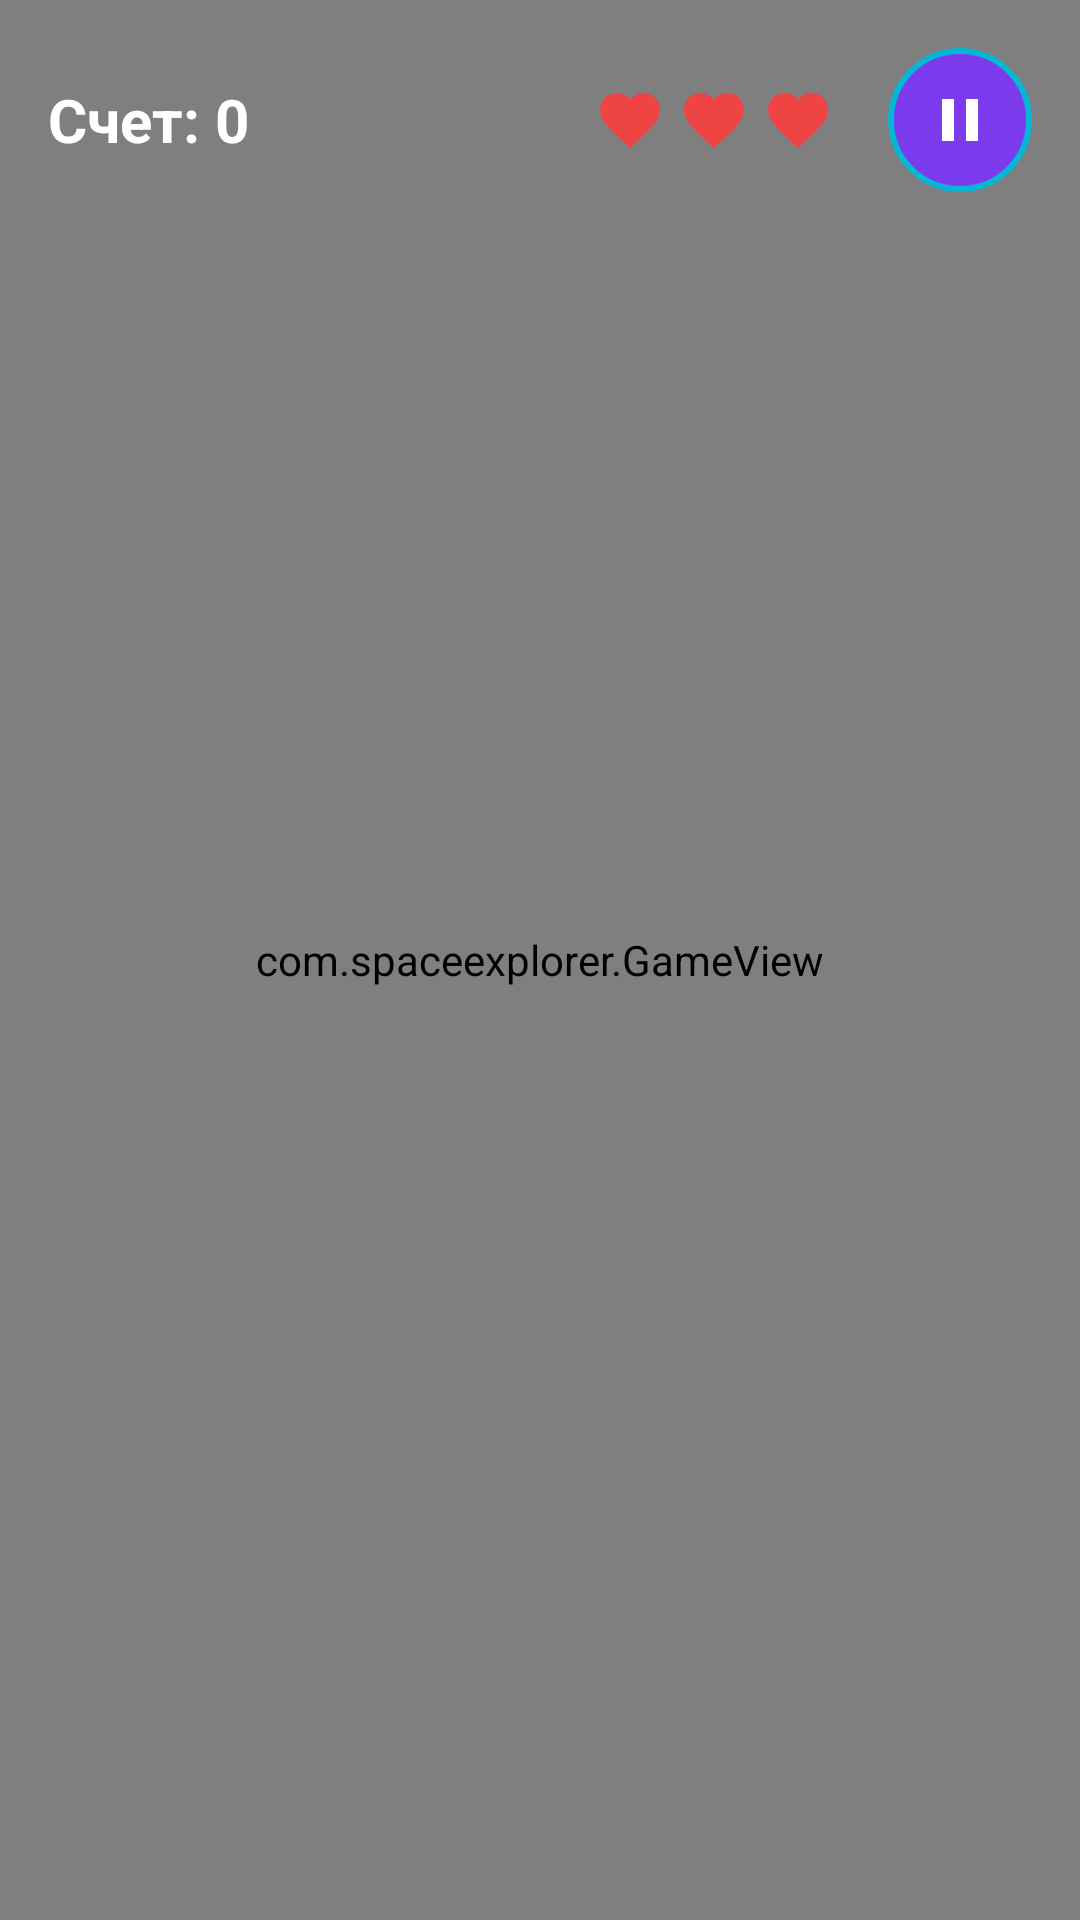

The Android layout XML behind this screen, and the referenced resources:
<!-- AndroidManifest.xml: activity theme Theme.SpaceExplorer.NoActionBar -->
<!-- res/layout/activity_game.xml -->
<?xml version="1.0" encoding="utf-8"?>
<RelativeLayout xmlns:android="http://schemas.android.com/apk/res/android"
    xmlns:tools="http://schemas.android.com/tools"
    android:layout_width="match_parent"
    android:layout_height="match_parent"
    android:background="@color/space_dark"
    tools:context=".GameActivity">

    
    <com.spaceexplorer.GameView
        android:id="@+id/gameView"
        android:layout_width="match_parent"
        android:layout_height="match_parent" />

    
    <LinearLayout
        android:id="@+id/gameUI"
        android:layout_width="match_parent"
        android:layout_height="wrap_content"
        android:orientation="horizontal"
        android:padding="16dp"
        android:gravity="center_vertical">

        
        <TextView
            android:id="@+id/scoreText"
            android:layout_width="0dp"
            android:layout_height="wrap_content"
            android:layout_weight="1"
            android:text="Счет: 0"
            android:textColor="@color/text_primary"
            android:textSize="20sp"
            android:textStyle="bold" />

        
        <LinearLayout
            android:id="@+id/livesContainer"
            android:layout_width="wrap_content"
            android:layout_height="wrap_content"
            android:orientation="horizontal">

            <ImageView
                android:id="@+id/life1"
                android:layout_width="24dp"
                android:layout_height="24dp"
                android:layout_margin="2dp"
                android:src="@drawable/ic_heart" />

            <ImageView
                android:id="@+id/life2"
                android:layout_width="24dp"
                android:layout_height="24dp"
                android:layout_margin="2dp"
                android:src="@drawable/ic_heart" />

            <ImageView
                android:id="@+id/life3"
                android:layout_width="24dp"
                android:layout_height="24dp"
                android:layout_margin="2dp"
                android:src="@drawable/ic_heart" />

        </LinearLayout>

        
        <ImageButton
            android:id="@+id/pauseButton"
            android:layout_width="48dp"
            android:layout_height="48dp"
            android:layout_marginLeft="16dp"
            android:background="@drawable/button_round"
            android:src="@drawable/ic_pause"
            android:contentDescription="@string/pause" />

    </LinearLayout>

    
    <RelativeLayout
        android:id="@+id/pauseOverlay"
        android:layout_width="match_parent"
        android:layout_height="match_parent"
        android:background="@color/background_overlay"
        android:visibility="gone">

        <LinearLayout
            android:layout_width="wrap_content"
            android:layout_height="wrap_content"
            android:layout_centerInParent="true"
            android:orientation="vertical"
            android:gravity="center"
            android:background="@drawable/dialog_background"
            android:padding="32dp">

            <TextView
                android:layout_width="wrap_content"
                android:layout_height="wrap_content"
                android:text="@string/pause"
                android:textColor="@color/text_primary"
                android:textSize="32sp"
                android:textStyle="bold"
                android:layout_marginBottom="24dp" />

            <Button
                android:id="@+id/resumeButton"
                style="@style/SpaceButton"
                android:text="@string/resume" />

            <Button
                android:id="@+id/mainMenuButton"
                style="@style/SpaceButton"
                android:text="@string/main_menu"
                android:backgroundTint="@color/button_secondary" />

        </LinearLayout>

    </RelativeLayout>

    
    <RelativeLayout
        android:id="@+id/gameOverOverlay"
        android:layout_width="match_parent"
        android:layout_height="match_parent"
        android:background="@color/background_overlay"
        android:visibility="gone">

        <LinearLayout
            android:layout_width="wrap_content"
            android:layout_height="wrap_content"
            android:layout_centerInParent="true"
            android:orientation="vertical"
            android:gravity="center"
            android:background="@drawable/dialog_background"
            android:padding="32dp">

            <TextView
                android:layout_width="wrap_content"
                android:layout_height="wrap_content"
                android:text="@string/game_over"
                android:textColor="@color/space_red"
                android:textSize="32sp"
                android:textStyle="bold"
                android:layout_marginBottom="16dp" />

            <TextView
                android:id="@+id/finalScoreText"
                android:layout_width="wrap_content"
                android:layout_height="wrap_content"
                android:text="Счет: 0"
                android:textColor="@color/text_primary"
                android:textSize="24sp"
                android:layout_marginBottom="8dp" />

            <TextView
                android:id="@+id/newHighScoreText"
                android:layout_width="wrap_content"
                android:layout_height="wrap_content"
                android:text="@string/new_high_score"
                android:textColor="@color/space_yellow"
                android:textSize="18sp"
                android:textStyle="bold"
                android:visibility="gone"
                android:layout_marginBottom="24dp" />

            <Button
                android:id="@+id/restartButton"
                style="@style/SpaceButton"
                android:text="@string/restart" />

            <Button
                android:id="@+id/gameOverMainMenuButton"
                style="@style/SpaceButton"
                android:text="@string/main_menu"
                android:backgroundTint="@color/button_secondary" />

        </LinearLayout>

    </RelativeLayout>

</RelativeLayout>
<!-- resources referenced by this layout -->
<resources>
  <color name="background_overlay">#80000000</color>
  <color name="button_secondary">#1E3A8A</color>
  <color name="space_dark">#0D1421</color>
  <color name="space_red">#EF4444</color>
  <color name="space_yellow">#FDE047</color>
  <color name="text_primary">#FFFFFF</color>
  <!-- drawable button_round (drawable) -->
  <?xml version="1.0" encoding="utf-8"?>
  <shape xmlns:android="http://schemas.android.com/apk/res/android"
      android:shape="oval">
      <solid android:color="@color/button_primary" />
      <stroke
          android:width="2dp"
          android:color="@color/space_cyan" />
  </shape>
  <!-- drawable dialog_background (drawable) -->
  <?xml version="1.0" encoding="utf-8"?>
  <shape xmlns:android="http://schemas.android.com/apk/res/android"
      android:shape="rectangle">
      <solid android:color="@color/space_gray" />
      <stroke
          android:width="2dp"
          android:color="@color/space_purple" />
      <corners android:radius="16dp" />
  </shape>
  <!-- drawable ic_heart (drawable) -->
  <?xml version="1.0" encoding="utf-8"?>
  <vector android:height="24dp" android:tint="@color/space_red"
      android:viewportHeight="24" android:viewportWidth="24"
      android:width="24dp" xmlns:android="http://schemas.android.com/apk/res/android">
      <path android:fillColor="@android:color/white" android:pathData="M12,21.35l-1.45,-1.32C5.4,15.36 2,12.28 2,8.5 2,5.42 4.42,3 7.5,3c1.74,0 3.41,0.81 4.5,2.09C13.09,3.81 14.76,3 16.5,3 19.58,3 22,5.42 22,8.5c0,3.78 -3.4,6.86 -8.55,11.54L12,21.35z"/>
  </vector>
  <!-- drawable ic_pause (drawable) -->
  <?xml version="1.0" encoding="utf-8"?>
  <vector android:height="24dp" android:tint="@color/text_primary"
      android:viewportHeight="24" android:viewportWidth="24"
      android:width="24dp" xmlns:android="http://schemas.android.com/apk/res/android">
      <path android:fillColor="@android:color/white" android:pathData="M6,19h4L10,5L6,5v14zM14,5v14h4L18,5h-4z"/>
  </vector>
  <string name="game_over">Игра окончена!</string>
  <string name="main_menu">Главное меню</string>
  <string name="new_high_score">Новый рекорд!</string>
  <string name="pause">Пауза</string>
  <string name="restart">Играть снова</string>
  <string name="resume">Продолжить</string>
  <style name="SpaceButton" parent="Widget.MaterialComponents.Button">
          <item name="android:layout_width">200dp</item>
          <item name="android:layout_height">60dp</item>
          <item name="android:layout_margin">16dp</item>
          <item name="android:textSize">18sp</item>
          <item name="android:textStyle">bold</item>
          <item name="backgroundTint">@color/button_primary</item>
          <item name="android:textColor">@color/text_primary</item>
          <item name="cornerRadius">30dp</item>
      </style>
  <style name="Theme.SpaceExplorer.NoActionBar">
          <item name="windowActionBar">false</item>
          <item name="windowNoTitle">true</item>
          <item name="android:windowFullscreen">true</item>
      </style>
  <color name="button_primary">#7C3AED</color>
  <color name="space_cyan">#06B6D4</color>
  <color name="space_gray">#374151</color>
  <color name="space_purple">#7C3AED</color>
</resources>
